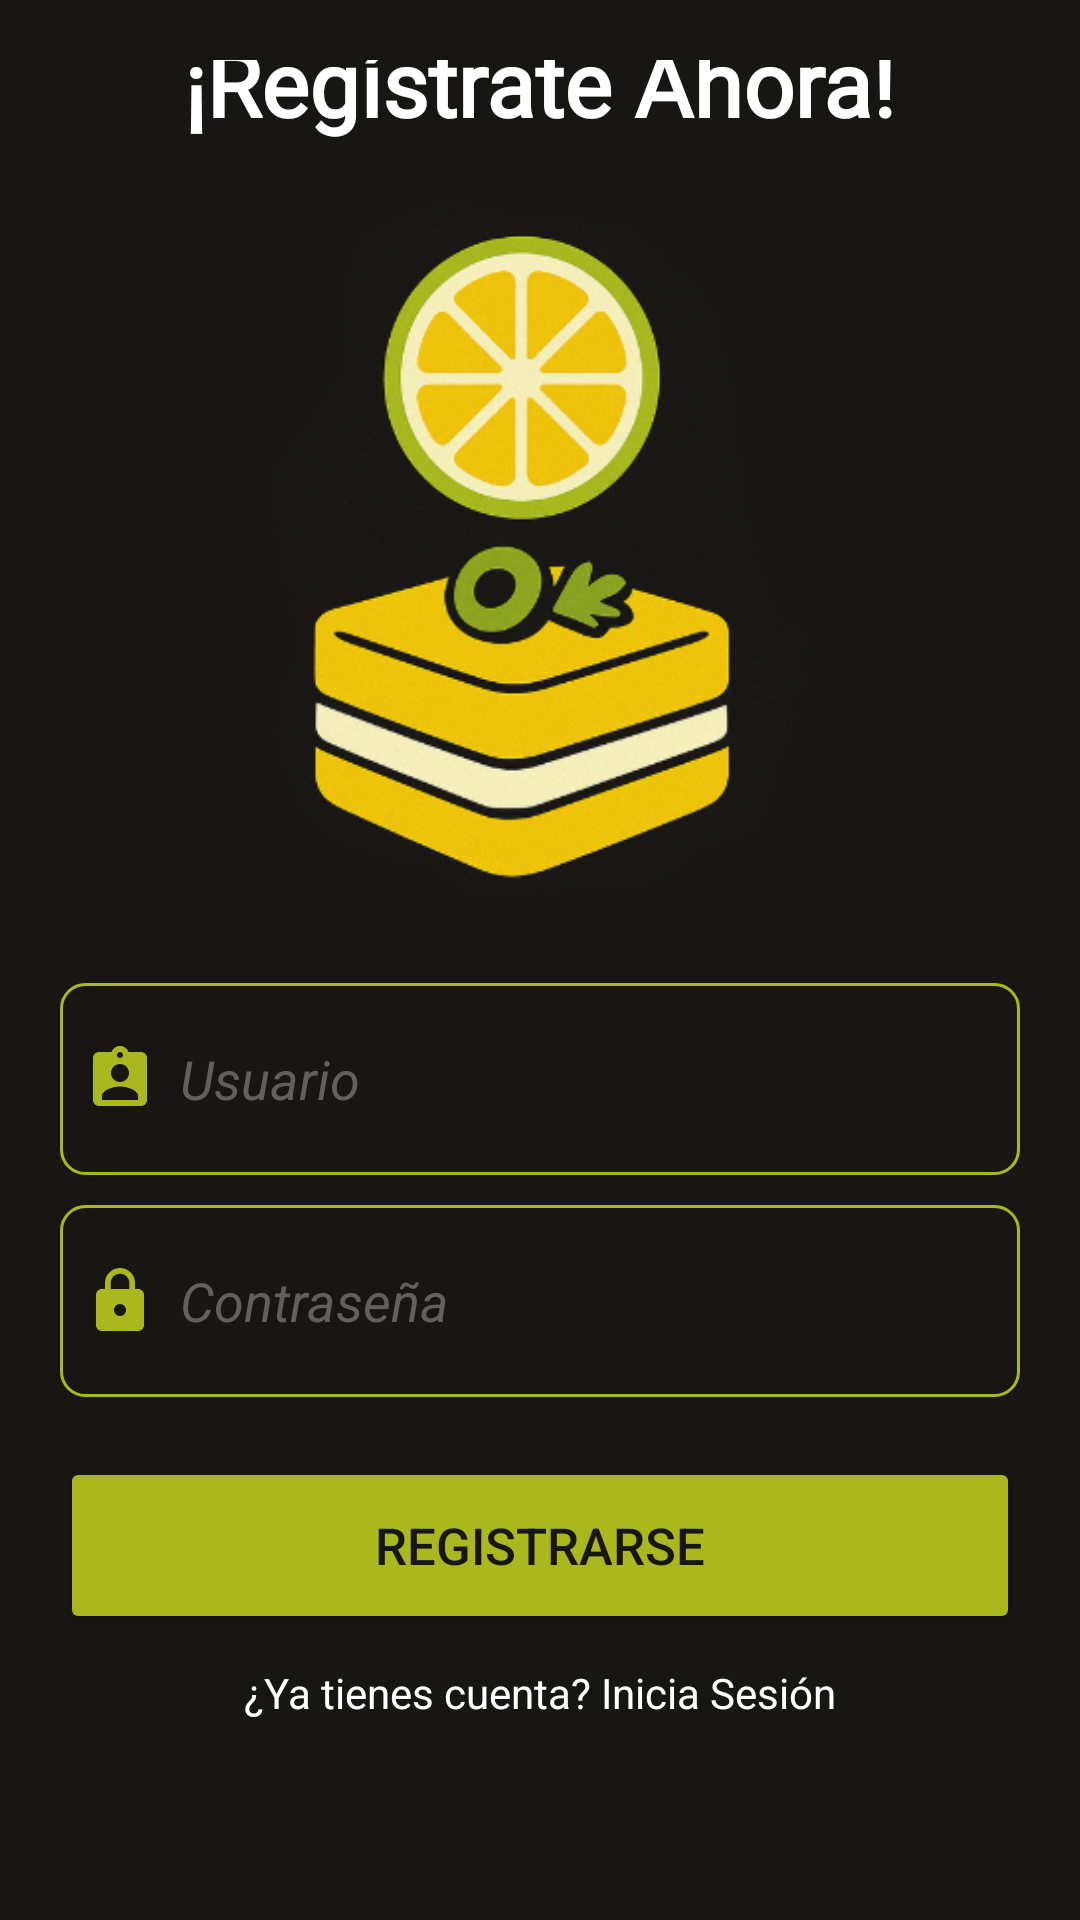

This screen was rendered from an Android layout file. Write that file and the resources it references.
<!-- AndroidManifest.xml: application theme Theme.ElLimonysuCausa -->
<!-- res/layout/activity_register.xml -->
<?xml version="1.0" encoding="utf-8"?>
<LinearLayout xmlns:android="http://schemas.android.com/apk/res/android"
    android:layout_width="match_parent"
    android:layout_height="match_parent"
    android:orientation="vertical"
    android:gravity="center"
    android:padding="20dp"
    android:background="@color/black">


    <TextView
        android:layout_width="wrap_content"
        android:layout_height="wrap_content"
        android:layout_marginBottom="20dp"
        android:text="¡Regístrate Ahora!"
        android:fontFamily="@font/lunasima"
        android:textStyle="bold"
        android:textColor="@color/white"
        android:textSize="30sp" />

    

    
    <ImageView
        android:id="@+id/ivLogoRegister"
        android:layout_width="236dp"
        android:layout_height="230dp"
        android:layout_marginBottom="30dp"
        android:src="@drawable/limon" />

    <LinearLayout
        android:layout_width="match_parent"
        android:layout_height="wrap_content"
        android:orientation="horizontal"
        android:minHeight="48dp"
        android:background="@drawable/lila_border"
        android:layout_marginBottom="10dp"
        android:padding="8dp">

        <ImageView
            android:layout_width="24dp"
            android:layout_height="24dp"
            android:src="@drawable/usuario"
            android:layout_gravity="center_vertical"/>

        <EditText
            android:id="@+id/etUsernameRegister"
            android:layout_width="match_parent"
            android:layout_height="48dp"
            android:hint="Usuario"
            android:inputType="text"
            android:textColorHint="@color/gris"
            android:textStyle="italic"
            android:importantForAutofill="yes"
            android:autofillHints="username"
            android:background="@null"
            android:paddingStart="8dp"/>
    </LinearLayout>

    <LinearLayout
        android:layout_width="match_parent"
        android:layout_height="wrap_content"
        android:orientation="horizontal"
        android:minHeight="48dp"
        android:background="@drawable/lila_border"
        android:layout_marginBottom="20dp"
        android:padding="8dp">

        <ImageView
            android:layout_width="24dp"
            android:layout_height="24dp"
            android:src="@drawable/password"
            android:layout_gravity="center_vertical"/>

        <EditText
            android:id="@+id/etPasswordRegister"
            android:layout_width="match_parent"
            android:layout_height="48dp"
            android:hint="Contraseña"
            android:inputType="textPassword"
            android:textColorHint="@color/gris"
            android:textStyle="italic"
            android:importantForAutofill="yes"
            android:autofillHints="newPassword"
            android:background="@null"
            android:paddingStart="8dp"/>
    </LinearLayout>



    
    <Button
        android:id="@+id/btnRegister"
        android:layout_width="match_parent"
        android:layout_height="59dp"
        android:layout_marginBottom="10dp"
        android:backgroundTint="@color/verde_limon"
        android:text="Registrarse"
        android:textColor="@color/black"
        android:textSize="17sp"/>

    
    <TextView
        android:id="@+id/tvLoginLink"
        android:layout_width="wrap_content"
        android:layout_height="48dp"
        android:text="¿Ya tienes cuenta? Inicia Sesión"
        android:textColor="@color/white"
        android:clickable="true"
        android:focusable="true"
        android:layout_marginBottom="30dp"/>


</LinearLayout>
<!-- resources referenced by this layout -->
<resources>
  <color name="black">#181612</color>
  <color name="gris">#62605B</color>
  <color name="verde_limon">#A9B81C</color>
  <color name="white">#FFFFFFFF</color>
  <!-- drawable lila_border (drawable) -->
  <?xml version="1.0" encoding="utf-8"?>
  <shape xmlns:android="http://schemas.android.com/apk/res/android"
      android:shape="rectangle">
  
      <stroke
          android:width="1dp"
          android:color="@color/verde_limon"/>
  
      <corners
          android:radius="8dp"/>
  
  </shape>
  <!-- drawable limon: png bitmap (drawable, 139191 bytes) -->
  <!-- drawable password (drawable) -->
  <vector xmlns:android="http://schemas.android.com/apk/res/android" android:height="24dp" android:tint="@color/verde_limon" android:viewportHeight="24" android:viewportWidth="24" android:width="24dp">
        
      <path android:fillColor="@android:color/black" android:pathData="M18,8h-1L17,6c0,-2.76 -2.24,-5 -5,-5S7,3.24 7,6v2L6,8c-1.1,0 -2,0.9 -2,2v10c0,1.1 0.9,2 2,2h12c1.1,0 2,-0.9 2,-2L20,10c0,-1.1 -0.9,-2 -2,-2zM12,17c-1.1,0 -2,-0.9 -2,-2s0.9,-2 2,-2 2,0.9 2,2 -0.9,2 -2,2zM15.1,8L8.9,8L8.9,6c0,-1.71 1.39,-3.1 3.1,-3.1 1.71,0 3.1,1.39 3.1,3.1v2z"/>
      
  </vector>
  <!-- drawable usuario (drawable) -->
  <vector xmlns:android="http://schemas.android.com/apk/res/android" android:height="24dp" android:tint="@color/verde_limon" android:viewportHeight="24" android:viewportWidth="24" android:width="24dp">
        
      <path android:fillColor="@android:color/white" android:pathData="M19,3h-4.18C14.4,1.84 13.3,1 12,1c-1.3,0 -2.4,0.84 -2.82,2L5,3c-1.1,0 -2,0.9 -2,2v14c0,1.1 0.9,2 2,2h14c1.1,0 2,-0.9 2,-2L21,5c0,-1.1 -0.9,-2 -2,-2zM12,3c0.55,0 1,0.45 1,1s-0.45,1 -1,1 -1,-0.45 -1,-1 0.45,-1 1,-1zM12,7c1.66,0 3,1.34 3,3s-1.34,3 -3,3 -3,-1.34 -3,-3 1.34,-3 3,-3zM18,19L6,19v-1.4c0,-2 4,-3.1 6,-3.1s6,1.1 6,3.1L18,19z"/>
      
  </vector>
  <style name="Theme.ElLimonysuCausa" parent="Base.Theme.ElLimonysuCausa" />
  <style name="Base.Theme.ElLimonysuCausa" parent="Theme.Material3.DayNight.NoActionBar">
          
          
      </style>
</resources>
